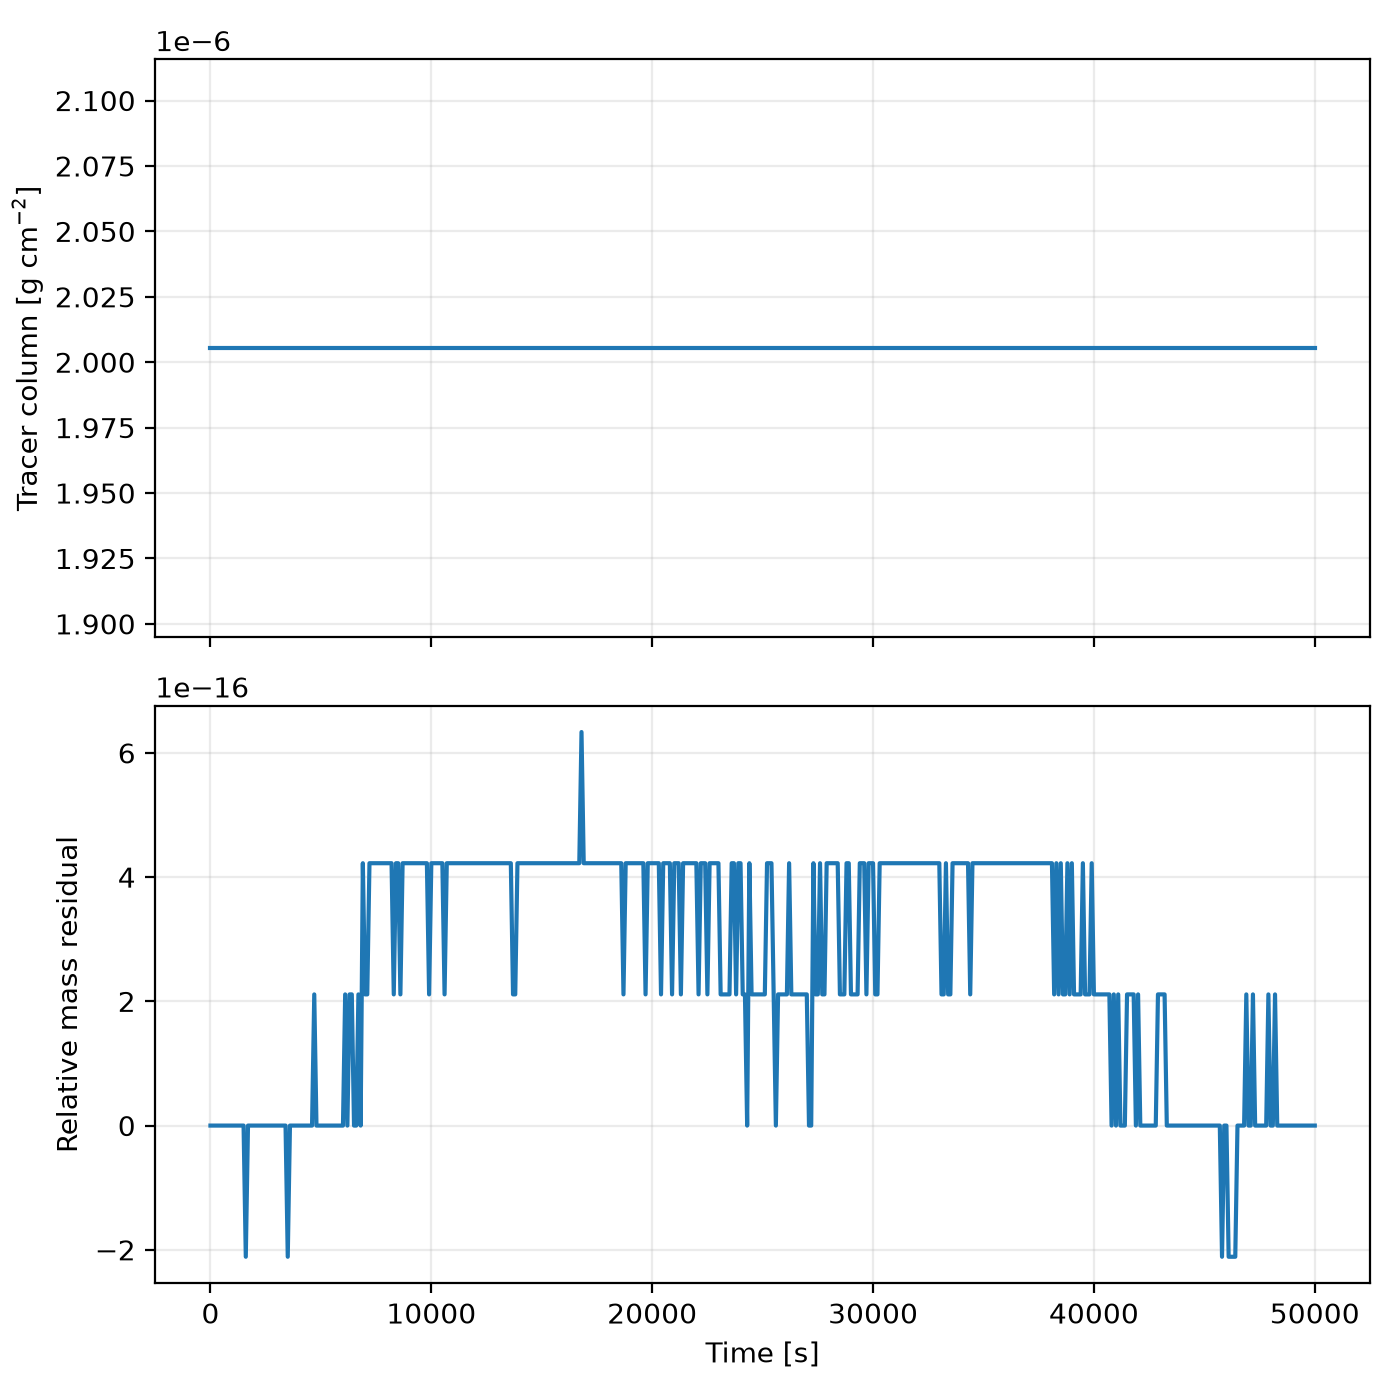

The data file committed next to this chart (first rows):
time_s, column_mass, relative_residual
0.0, 2.005412263804143e-06, 0.0
100.0, 2.005412263804143e-06, 0.0
200.0, 2.005412263804143e-06, 0.0
300.0, 2.005412263804143e-06, 0.0
400.0, 2.005412263804143e-06, 0.0
500.0, 2.005412263804143e-06, 0.0
600.0, 2.005412263804143e-06, 0.0
700.0, 2.005412263804143e-06, 0.0
800.0, 2.005412263804143e-06, 0.0
900.0, 2.005412263804143e-06, 0.0
1000, 2.005412263804143e-06, 0.0
1100, 2.005412263804143e-06, 0.0
1200, 2.005412263804143e-06, 0.0
1300, 2.005412263804143e-06, 0.0
1400, 2.005412263804143e-06, 0.0
1500, 2.005412263804143e-06, 0.0
1600, 2.0054122638041426e-06, -2.111867376455381e-16
1700, 2.005412263804143e-06, 0.0
1800, 2.005412263804143e-06, 0.0
1900, 2.005412263804143e-06, 0.0
2000, 2.005412263804143e-06, 0.0
2100, 2.005412263804143e-06, 0.0
2200, 2.005412263804143e-06, 0.0
2300, 2.005412263804143e-06, 0.0
2400, 2.005412263804143e-06, 0.0
2500, 2.005412263804143e-06, 0.0
2600, 2.005412263804143e-06, 0.0
2700, 2.005412263804143e-06, 0.0
2800, 2.005412263804143e-06, 0.0
2900, 2.005412263804143e-06, 0.0
3000, 2.005412263804143e-06, 0.0
3100, 2.005412263804143e-06, 0.0
3200, 2.005412263804143e-06, 0.0
3300, 2.005412263804143e-06, 0.0
3400, 2.005412263804143e-06, 0.0
3500, 2.0054122638041426e-06, -2.111867376455381e-16
3600, 2.005412263804143e-06, 0.0
3700, 2.005412263804143e-06, 0.0
3800, 2.005412263804143e-06, 0.0
3900, 2.005412263804143e-06, 0.0
4000, 2.005412263804143e-06, 0.0
4100, 2.005412263804143e-06, 0.0
4200, 2.005412263804143e-06, 0.0
4300, 2.005412263804143e-06, 0.0
4400, 2.005412263804143e-06, 0.0
4500, 2.005412263804143e-06, 0.0
4600, 2.005412263804143e-06, 0.0
4700, 2.0054122638041434e-06, 2.111867376455381e-16
4800, 2.005412263804143e-06, 0.0
4900, 2.005412263804143e-06, 0.0
5000, 2.005412263804143e-06, 0.0
5100, 2.005412263804143e-06, 0.0
5200, 2.005412263804143e-06, 0.0
5300, 2.005412263804143e-06, 0.0
5400, 2.005412263804143e-06, 0.0
5500, 2.005412263804143e-06, 0.0
5600, 2.005412263804143e-06, 0.0
5700, 2.005412263804143e-06, 0.0
5800, 2.005412263804143e-06, 0.0
5900, 2.005412263804143e-06, 0.0
... 441 more rows
